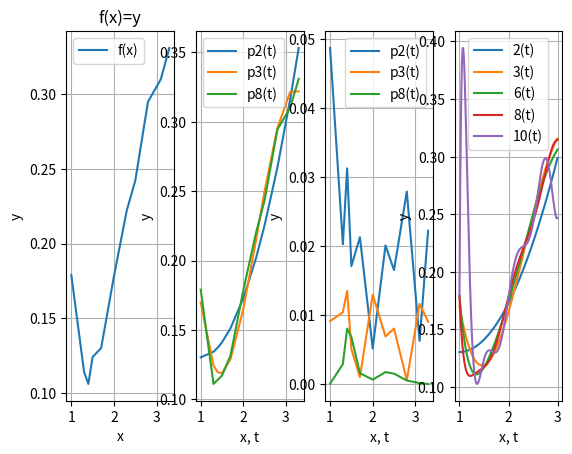

Recreate this plot in Python.
import math
import matplotlib.pyplot as plt
import numpy as np
import pylab
from numpy.polynomial import Polynomial


# [redacted]
# list_x = [0.25, 0.31, 0.36, 0.39, 0.43, 0.47, 0.52, 0.56, 0.64, 0.66, 0.71]
# list_y = [1.031, 1.048, 1.066, 1.107, 1.194, 1.233, 1.218, 1.161, 1.121, 1.102, 1.056] 

# [redacted]
list_x = [0.2, 0.31, 0.36, 0.39, 0.43, 0.47, 0.52, 0.56, 0.62, 0.66, 0.70]
list_y = [0.2474, 0.2951, 0.3623, 0.3902, 0.4069, 0.3529, 0.3226, 0.3112, 0.3772, 0.4931, 0.6018] 
# [redacted]
list_x = [1, 1.3, 1.4, 1.5, 1.7, 2.0, 2.3, 2.5, 2.8, 3.1, 3.3]
list_y = [0.179, 0.114, 0.106, 0.124, 0.130, 0.178, 0.222, 0.242, 0.295, 0.310, 0.331]

n = len(list_x)

if(len(list_x) != len(list_y)):
    print(f"Error, len(x):{len(list_x)} != len(y):{len(list_y)}")
    exit(0)

def create_matrix_k(vec, k):
    result_arr = [[] for _ in range(k)]

    for i in range(k*k):
        result_arr[i // k].append(vec[i // k + i % k])

    return np.array(result_arr)

def func_k(k, s, b):
    matrix_A = create_matrix_k(s, k)
    matrix_B = np.array([b[i] for i in range(k)])

    solve = np.linalg.solve(matrix_A, matrix_B)

    p = []
    
    for x in list_x:
        tmp = 0
        for i in range(k):
            tmp += solve[i] * x**i
        p.append(tmp)    
    
    return np.array(p)

def find_max_diff(p):
    max_diff = 0   

    for i in range(n):
        max_diff = max(max_diff, abs(list_y[i] - p[i]))
    
    return max_diff


def find_diff(p):
    list_diff = []   

    for i in range(n):
        list_diff.append(abs(list_y[i] - p[i]))
    
    standart_diff = (1/(n)) * math.sqrt(sum([i**2 for i in list_diff]))

    return list_diff, standart_diff


        
def main():
    print("Start working..")

    list_s = []
    for j in range(n):
        tmp = 0
        for x in list_x:
            tmp += x**j
        list_s.append(tmp)
    
    list_b = []
    for j in range(n):
        tmp = 0
        for i in range(n):
            tmp += (list_y[i] * list_x[i]**j)
        list_b.append(tmp)


    p2 = func_k(2 + 1, list_s, list_b)
    p3 = func_k(3 + 1, list_s, list_b)

    approximation = Polynomial.fit(list_x, list_y, 8)
    p8 = np.array([approximation(x) for x in list_x])
    
    tmp_dict = {"p2": p2, "p3": p3, "p8": p8}
    dict_diff = {}


    for i in tmp_dict.keys():
        list_diff, standart_diff = find_diff(tmp_dict[i])
        print(f"Абсолют погреш. у {i} = {round(max(list_diff), 6)}, а среднеквадрат. погреш. = {round(standart_diff, 6)}")

        dict_diff[i] = list_diff

    mina = [0, 1000]


    for i in range(n):
        approx = Polynomial.fit(list_x, list_y, i)
        p = np.array([approx(x) for x in list_x])
        list_diff, standart_diff = find_diff(p)
        if(mina[1] > standart_diff):
            mina = [i, standart_diff]
        print(f"При m={i}, среднеквадрат. погрешность будет: {standart_diff}")

    print(f"Минимальная погрешность была при: {mina[0]}")

    # graphics
    fig, axes = plt.subplots(ncols=4, nrows=1, sharex=False, sharey=False)
    fig.subplots_adjust(hspace=0.5, wspace=0.2)

    pylab.subplot (1, 4, 1)
    plt.plot(list_x, list_y, label="f(x)")
    plt.xlabel("x")
    plt.title('f(x)=y')
    plt.ylabel("y")
    plt.grid(True)
    plt.legend()

    pylab.subplot (1, 4, 2)
    for i in tmp_dict.keys():
        plt.plot(list_x, tmp_dict[i], label=f"{i}(t)")
    plt.xlabel("x, t")
    plt.ylabel("y")
    plt.grid(True)
    plt.legend()

    pylab.subplot (1, 4, 3)
    for i in tmp_dict.keys():
        plt.plot(list_x, dict_diff[i], label=f"{i}(t)")
    plt.xlabel("x, t")
    plt.ylabel("y")
    plt.grid(True)
    plt.legend()

    points = 1000
    print(f"Точек: {points}")

    pylab.subplot (1, 4, 4)
    for i in [2,3,6,8,10]:
        new_list_x = [ i/1000 for i in range(1000, 3000)]
        approx = Polynomial.fit(list_x, list_y, i)
        new_list_y = [approx(x) for x in new_list_x]
        plt.plot(new_list_x, new_list_y, label=f"{i}(t)")



    plt.xlabel("x, t")
    plt.ylabel("y")
    plt.grid(True)
    plt.legend()


    plt.show()

if __name__ == "__main__":
    main()